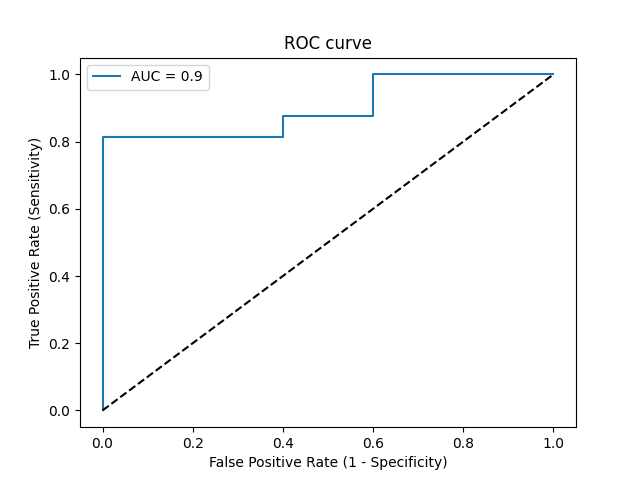

Data behind this chart, as committed beside it:
Threshold, Sensitivity, Specificity, NPV, PPV
inf, 0.0, 1.0, 0.1351, 0
0.9998, 0.03125, 1.0, 0.1389, 1.0
0.8627, 0.8125, 1.0, 0.4545, 1.0
0.8507, 0.8125, 0.6, 0.3333, 0.9286
0.8251, 0.875, 0.6, 0.4286, 0.9333
0.8088, 0.875, 0.4, 0.3333, 0.9032
0.6973, 1.0, 0.4, 1.0, 0.9143
0.4664, 1.0, 0.0, 0, 0.8649
